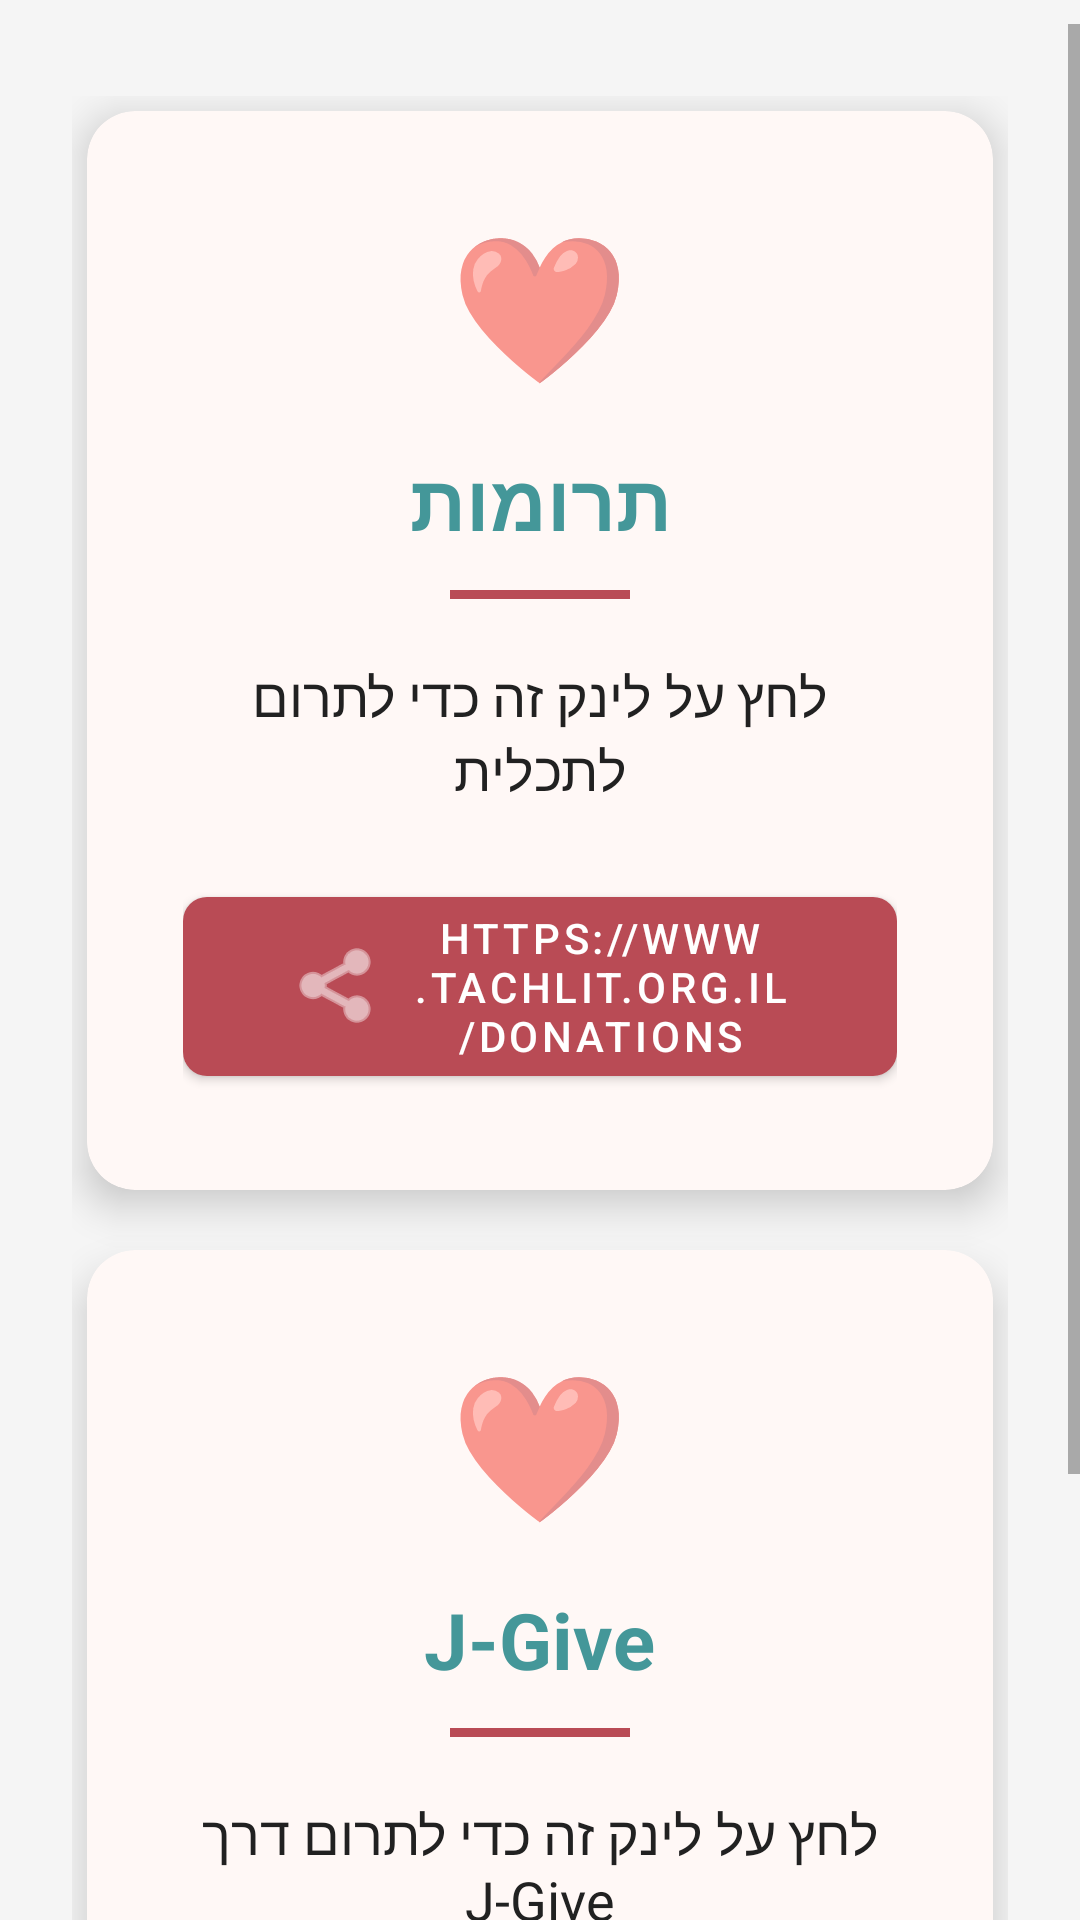

Produce the Android XML layout that renders to this screen, including the resource entries it uses.
<!-- AndroidManifest.xml: activity theme Theme.Tachlit.NoActionBar -->
<!-- res/layout/activity_donations.xml -->
<?xml version="1.0" encoding="utf-8"?>
<androidx.constraintlayout.widget.ConstraintLayout xmlns:android="http://schemas.android.com/apk/res/android"
    xmlns:app="http://schemas.android.com/apk/res-auto"
    xmlns:tools="http://schemas.android.com/tools"
    android:layout_width="match_parent"
    android:layout_height="match_parent"
    android:background="@color/background_color"
    tools:context=".DonationsActivity">

    <ScrollView
        android:layout_width="0dp"
        android:layout_height="0dp"
        android:layout_marginTop="8dp"
        app:layout_constraintBottom_toBottomOf="parent"
        app:layout_constraintEnd_toEndOf="parent"
        app:layout_constraintStart_toStartOf="parent"
        app:layout_constraintTop_toTopOf="parent">

        <LinearLayout
            android:layout_width="match_parent"
            android:layout_height="wrap_content"
            android:orientation="vertical"
            android:padding="24dp">

            
            <com.google.android.material.card.MaterialCardView
                android:id="@+id/cardDonationContent"
                android:layout_width="match_parent"
                android:layout_height="wrap_content"
                android:layout_marginBottom="24dp"
                app:cardBackgroundColor="@color/card_unified_background"
                app:cardCornerRadius="16dp"
                app:cardElevation="8dp"
                android:layout_margin="5dp"
                >

                <LinearLayout
                    android:layout_width="match_parent"
                    android:layout_height="wrap_content"
                    android:gravity="center"
                    android:orientation="vertical"
                    android:padding="32dp">

                    <TextView
                        android:layout_width="wrap_content"
                        android:layout_height="wrap_content"
                        android:gravity="center"
                        android:text="❤️"
                        android:textSize="48sp" />

                    <TextView
                        android:layout_width="wrap_content"
                        android:layout_height="wrap_content"
                        android:layout_marginTop="16dp"
                        android:gravity="center"
                        android:text="@string/donations_title"
                        android:textColor="@color/main_color"
                        android:textSize="26sp"
                        android:textStyle="bold" />

                    <View
                        android:layout_width="60dp"
                        android:layout_height="3dp"
                        android:layout_marginTop="12dp"
                        android:background="@color/secondary_color" />

                    <TextView
                        android:id="@+id/tvDonationPrompt"
                        android:layout_width="wrap_content"
                        android:layout_height="wrap_content"
                        android:layout_marginTop="20dp"
                        android:gravity="center"
                        android:text="@string/donations_link_text"
                        android:textColor="@color/text_primary"
                        android:textSize="18sp" />

                    <com.google.android.material.button.MaterialButton
                        android:id="@+id/btnDonateLink"
                        android:layout_width="wrap_content"
                        android:layout_height="wrap_content"
                        android:layout_marginTop="24dp"
                        android:text="@string/donations_url"
                        android:textSize="14sp"
                        app:backgroundTint="@color/secondary_color"
                        app:cornerRadius="8dp"
                        app:icon="@android:drawable/ic_menu_share"
                        app:iconGravity="textStart"
                        app:iconTint="@color/white" />

                </LinearLayout>

            </com.google.android.material.card.MaterialCardView>

            
            <com.google.android.material.card.MaterialCardView
                android:id="@+id/cardJGiveContent"
                android:layout_width="match_parent"
                android:layout_height="wrap_content"
                app:cardBackgroundColor="@color/card_unified_background"
                app:cardCornerRadius="16dp"
                app:cardElevation="8dp"
                android:layout_marginBottom="5dp"
                android:layout_marginEnd="5dp"
                android:layout_marginStart="5dp"
                android:layout_marginTop="15dp"
                >

                <LinearLayout
                    android:layout_width="match_parent"
                    android:layout_height="wrap_content"
                    android:gravity="center"
                    android:orientation="vertical"
                    android:padding="32dp">

                    <TextView
                        android:layout_width="wrap_content"
                        android:layout_height="wrap_content"
                        android:gravity="center"
                        android:text="❤️"
                        android:textSize="48sp" />

                    <TextView
                        android:layout_width="wrap_content"
                        android:layout_height="wrap_content"
                        android:layout_marginTop="16dp"
                        android:gravity="center"
                        android:text="J-Give"
                        android:textColor="@color/main_color"
                        android:textSize="26sp"
                        android:textStyle="bold" />

                    <View
                        android:layout_width="60dp"
                        android:layout_height="3dp"
                        android:layout_marginTop="12dp"
                        android:background="@color/secondary_color" />

                    <TextView
                        android:layout_width="wrap_content"
                        android:layout_height="wrap_content"
                        android:layout_marginTop="20dp"
                        android:gravity="center"
                        android:text="@string/jgive_link_text"
                        android:textColor="@color/text_primary"
                        android:textSize="18sp" />

                    <com.google.android.material.button.MaterialButton
                        android:id="@+id/btnJGiveLink"
                        android:layout_width="wrap_content"
                        android:layout_height="wrap_content"
                        android:layout_marginTop="24dp"
                        android:text="@string/jgive_url"
                        android:textSize="14sp"
                        app:backgroundTint="@color/main_color"
                        app:cornerRadius="8dp"
                        app:icon="@android:drawable/ic_menu_share"
                        app:iconGravity="textStart"
                        app:iconTint="@color/white" />

                </LinearLayout>

            </com.google.android.material.card.MaterialCardView>

        </LinearLayout>

    </ScrollView>

</androidx.constraintlayout.widget.ConstraintLayout>
<!-- resources referenced by this layout -->
<resources>
  <color name="background_color">#FFF5F5F5</color>
  <color name="card_unified_background">#FFF8F6</color>
  <color name="main_color">#FF449799</color>
  <color name="secondary_color">#FFB94B55</color>
  <color name="text_primary">#FF212121</color>
  <color name="white">#FFFFFFFF</color>
  <string name="donations_link_text">לחץ על לינק זה כדי לתרום לתכלית</string>
  <string name="donations_title">תרומות</string>
  <string name="donations_url">https://www.tachlit.org.il/donations</string>
  <string name="jgive_link_text">לחץ על לינק זה כדי לתרום דרך J-Give</string>
  <string name="jgive_url">https://www.jgive.com/new/en/ils/charity-organizations/3074</string>
  <style name="Theme.Tachlit.NoActionBar" parent="Theme.MaterialComponents.DayNight.NoActionBar">
          
          <item name="colorPrimary">@color/purple_500</item>
          <item name="colorPrimaryVariant">@color/purple_700</item>
          <item name="colorOnPrimary">@color/white</item>
          
          <item name="colorSecondary">@color/teal_200</item>
          <item name="colorSecondaryVariant">@color/teal_700</item>
          <item name="colorOnSecondary">@color/black</item>
          
          <item name="android:statusBarColor">?attr/colorPrimaryVariant</item>
          
          <item name="android:windowFullscreen">true</item>
      </style>
  <color name="purple_500">#FF6200EE</color>
  <color name="purple_700">#FF3700B3</color>
  <color name="teal_200">#FF03DAC5</color>
  <color name="teal_700">#FF018786</color>
  <color name="black">#FF000000</color>
</resources>
